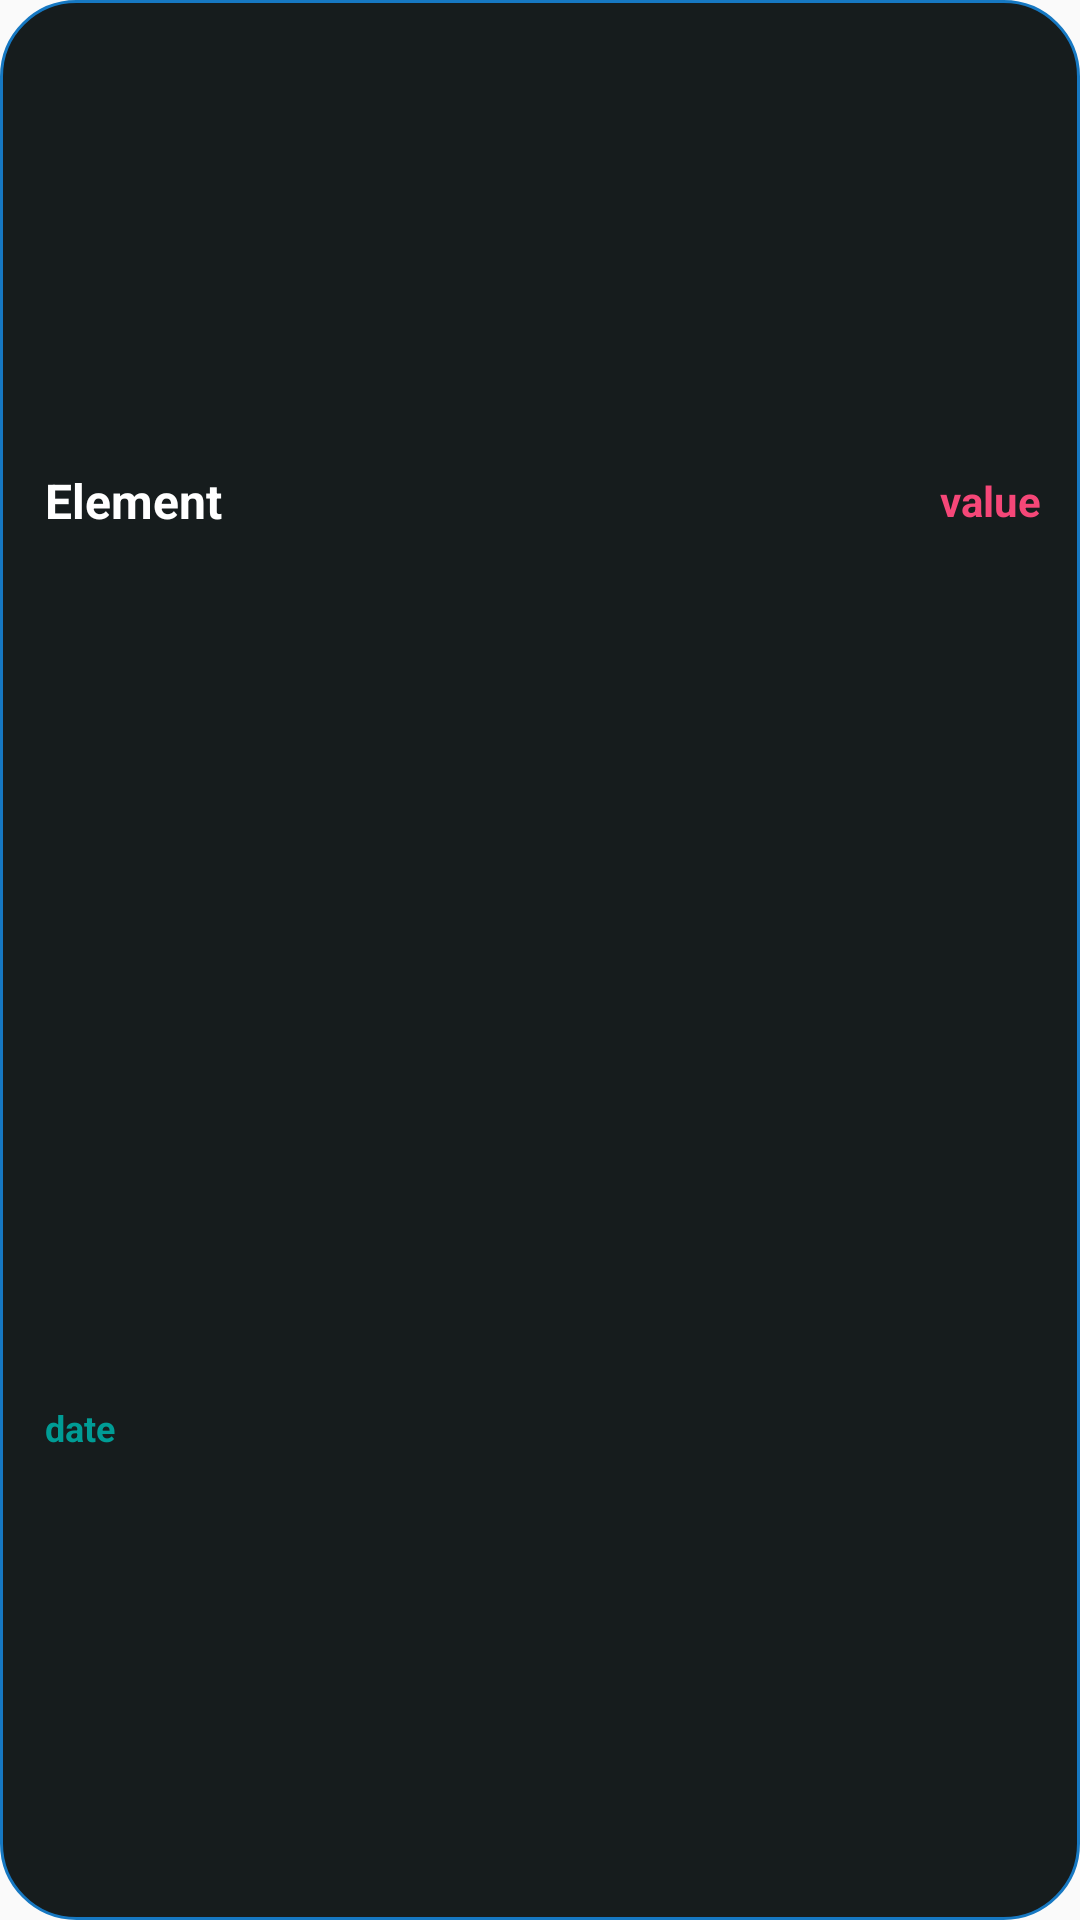

Produce the Android XML layout that renders to this screen, including the resource entries it uses.
<!-- AndroidManifest.xml: application theme AppTheme -->
<!-- res/layout/current_row.xml -->
<?xml version="1.0" encoding="utf-8"?>
<FrameLayout xmlns:android="http://schemas.android.com/apk/res/android"
    android:layout_width="match_parent"
    android:layout_height="100dp"
    android:layout_marginLeft="16dp"
    android:layout_marginTop="28dp"
    android:layout_marginRight="16dp"
    android:background="@drawable/login_background">

    <RelativeLayout
        android:id="@+id/current_row_background"
        android:layout_width="match_parent"
        android:layout_height="match_parent"
        android:layout_margin="3dp"
        android:gravity="center_vertical">


        <TextView
            android:id="@+id/current"
            android:layout_width="wrap_content"
            android:layout_height="wrap_content"
            android:layout_alignParentLeft="true"
            android:layout_centerInParent="true"
            android:layout_marginLeft="12dp"
            android:text="Element"
            android:textColor="@color/colorWhite"
            android:textSize="16sp"
            android:textStyle="bold" />


        <TextView
            android:id="@+id/value"
            android:layout_width="wrap_content"
            android:layout_height="wrap_content"
            android:layout_alignParentEnd="true"
            android:layout_alignParentRight="true"
            android:layout_centerInParent="true"
            android:layout_marginRight="10dp"
            android:layout_marginBottom="10dp"
            android:text="value"
            android:textColor="@color/colorRed"
            android:textStyle="bold" />

        <TextView
            android:id="@+id/currentDate"
            android:layout_width="wrap_content"
            android:layout_height="wrap_content"
            android:layout_alignParentLeft="true"
            android:layout_alignParentBottom="true"
            android:layout_marginLeft="12dp"
            android:text="date"
            android:textColor="@color/colorAccent"
            android:textSize="12sp"
            android:textStyle="bold" />
    </RelativeLayout>
</FrameLayout>
<!-- resources referenced by this layout -->
<resources>
  <color name="colorAccent">#009c95</color>
  <color name="colorRed">#f54778</color>
  <color name="colorWhite">#ffffff</color>
  <!-- drawable login_background (drawable) -->
  <?xml version="1.0" encoding="utf-8"?>
  <shape xmlns:android="http://schemas.android.com/apk/res/android" android:shape="rectangle">
      <solid
          android:color="@color/colorPrimaryDark"/>
  
      <stroke
          android:width="1dp"
          android:color="@color/colorPrimary"
          />
  
      <corners android:radius="25dp"/>
  </shape>
  <style name="AppTheme" parent="Theme.AppCompat.Light.NoActionBar"> --&gt;
          
  
  
          <item name="colorPrimary">@color/colorPrimary</item>
          <item name="colorPrimaryDark">@color/colorPrimaryDark</item>
          <item name="colorAccent">@color/colorAccent</item>
          <item name="android:windowNoTitle">true</item>
          <item name="android:windowActionBar">false</item>
          <item name="android:windowFullscreen">true</item>
          <item name="android:windowContentOverlay">@null</item>
      </style>
  <color name="colorPrimaryDark">#161c1d</color>
  <color name="colorPrimary">#1678c2</color>
</resources>
